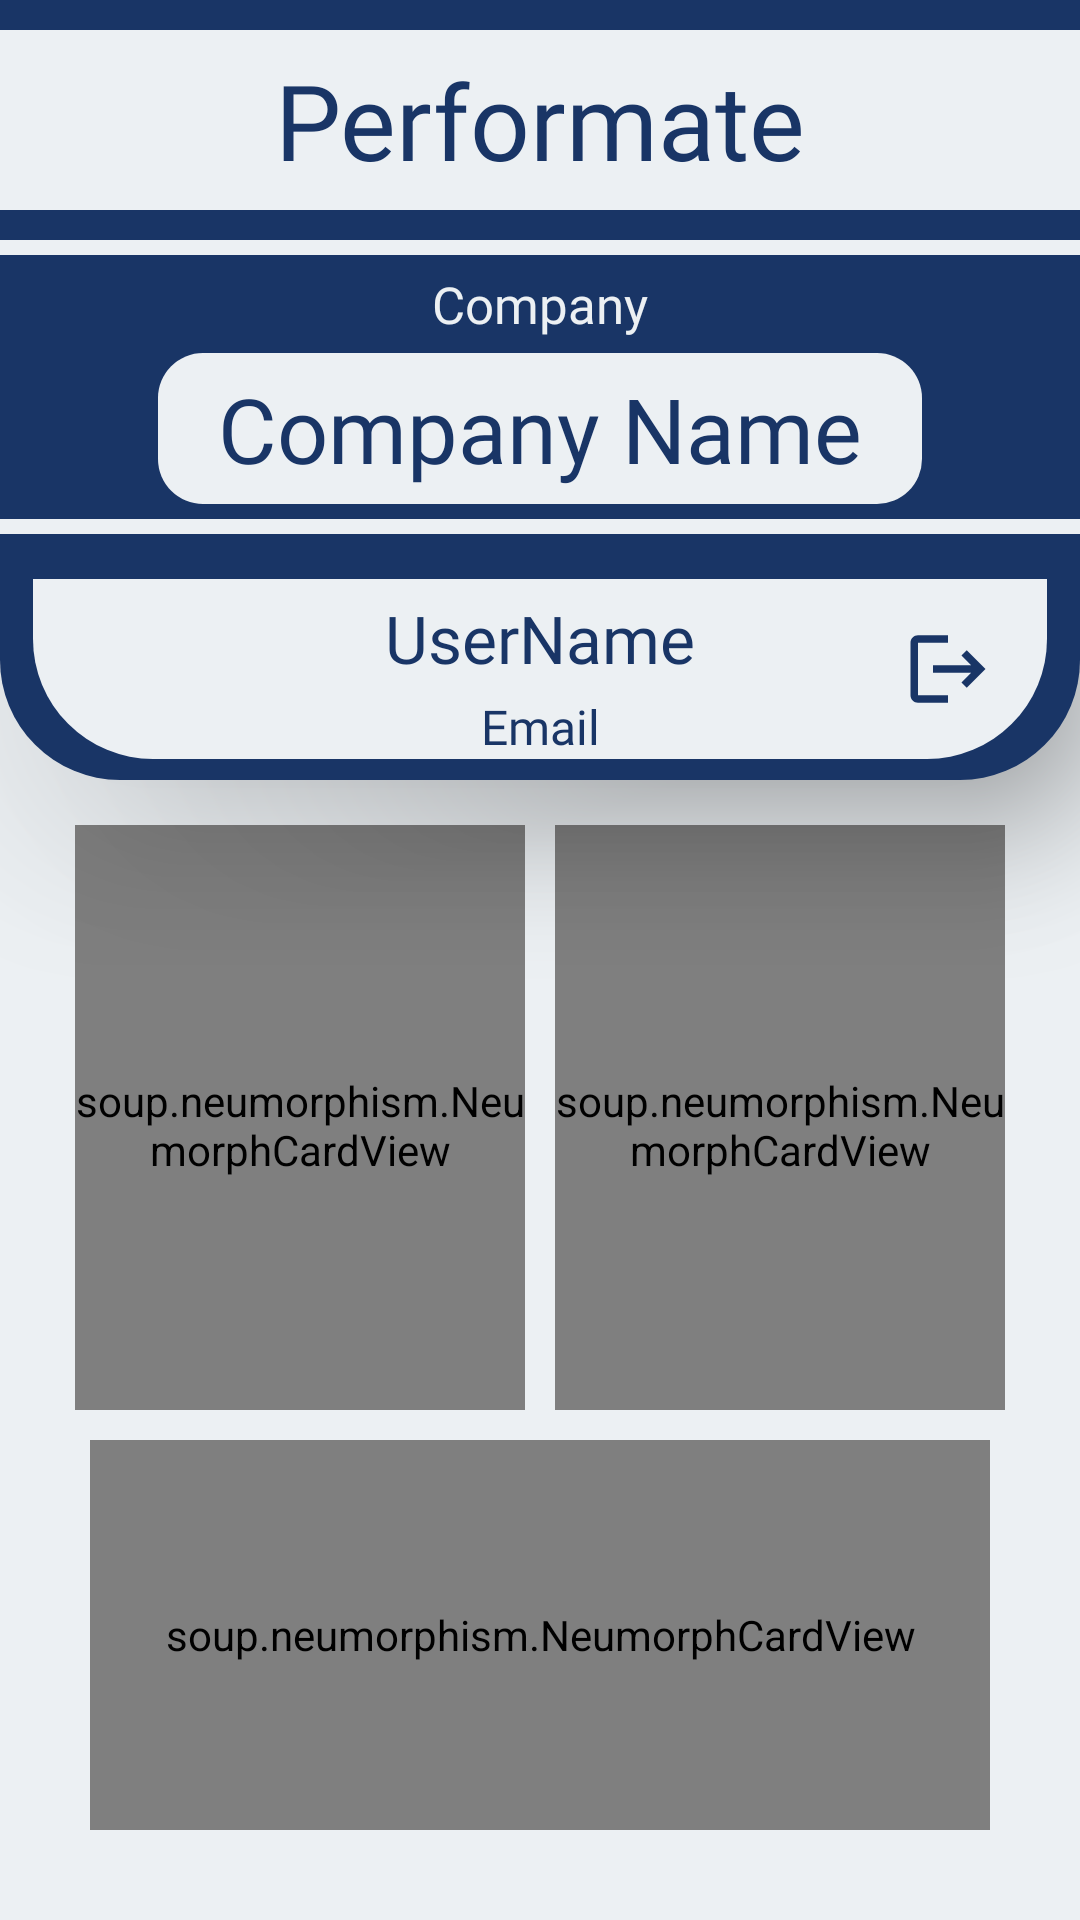

Android layout source for this screen:
<!-- AndroidManifest.xml: application theme Theme.PerformanceManagementSystem -->
<!-- res/layout/fragment_dash.xml -->
<?xml version="1.0" encoding="utf-8"?>
<RelativeLayout xmlns:android="http://schemas.android.com/apk/res/android"
    xmlns:app="http://schemas.android.com/apk/res-auto"
    xmlns:tools="http://schemas.android.com/tools"
    android:layout_width="match_parent"
    android:layout_height="match_parent"
    android:background="@color/light_background"
    tools:context=".Fragments.DashFragment">

    <TextView
        android:id="@+id/blue"
        android:layout_width="match_parent"
        android:layout_height="260dp"
        android:layout_centerHorizontal="true"
        android:background="@drawable/button"
        android:backgroundTint="@color/text_color"
        android:elevation="30dp"
        tools:ignore="MissingConstraints" />

    <LinearLayout
        android:id="@+id/companyinfo"
        android:layout_width="match_parent"
        android:layout_height="wrap_content"
        android:elevation="30dp"
        android:orientation="vertical">

        <TextView
            android:id="@+id/line1"
            android:layout_width="match_parent"
            android:layout_height="5dp"
            android:layout_marginTop="80dp"
            android:background="@drawable/cursor"
            android:backgroundTint="@color/light_background" />

        <TextView
            android:layout_width="match_parent"
            android:layout_height="wrap_content"
            android:layout_below="@id/line1"
            android:layout_centerHorizontal="true"
            android:layout_marginTop="5dp"
            android:layout_marginBottom="5dp"
            android:fontFamily="@font/cormorant_upright_semibold"
            android:gravity="center_horizontal"
            android:text="Company"
            android:textAlignment="center"
            android:textColor="@color/light_background"
            android:textSize="17sp" />

        <TextView
            android:id="@+id/nameComp"
            android:layout_width="wrap_content"
            android:layout_height="wrap_content"

            android:layout_centerHorizontal="true"
            android:layout_gravity="center"
            android:background="@drawable/dialog"
            android:backgroundTint="@color/light_background"
            android:fontFamily="@font/cormorant_upright_semibold"
            android:paddingLeft="20dp"
            android:paddingTop="5dp"
            android:paddingRight="20dp"
            android:paddingBottom="5dp"

            android:text="Company Name"
            android:textAlignment="center"
            android:textColor="@color/text_color"
            android:textSize="30sp" />


        <TextView
            android:id="@+id/line2"
            android:layout_width="match_parent"
            android:layout_height="5dp"
            android:layout_below="@id/line1"
            android:layout_marginTop="5dp"
            android:background="@drawable/cursor"
            android:backgroundTint="@color/light_background" />


    </LinearLayout>


    <LinearLayout
        android:layout_width="match_parent"
        android:layout_height="60dp"
        android:layout_marginTop="10dp"
        android:background="@drawable/cursor"
        android:backgroundTint="@color/light_background"
        android:elevation="30dp"
        android:orientation="vertical">


        <TextView
            android:layout_width="match_parent"
            android:layout_height="match_parent"
            android:background="@drawable/no_backgound"
            android:fontFamily="@font/cinzel_decorative_bold"

            android:gravity="center"
            android:text="Performate"


            android:textColor="@color/text_color"
            android:textSize="35dp" />


    </LinearLayout>

    <FrameLayout
        android:id="@+id/about"
        android:layout_width="match_parent"
        android:layout_height="60dp"
        android:layout_below="@id/companyinfo"
        android:layout_centerHorizontal="true"
        android:layout_marginTop="15dp"
        android:layout_marginRight="22dp"
        android:background="@drawable/button"
        android:backgroundTint="@color/light_background"
        android:elevation="30dp"

        tools:ignore="MissingConstraints">

        <LinearLayout
            android:layout_width="match_parent"
            android:layout_height="wrap_content"
            android:orientation="horizontal"
            >

            <LinearLayout
                android:layout_width="match_parent"
                android:layout_height="wrap_content"
                android:orientation="vertical"
                android:layout_weight="1"
                >

                <TextView
                    android:id="@+id/Username"
                    android:layout_width="match_parent"
                    android:layout_height="wrap_content"

                    android:layout_marginTop="5dp"
                    android:fontFamily="@font/cambo"
                    android:text="UserName"
                    android:textAlignment="center"
                    android:textColor="@color/text_color"
                    android:textSize="22dp" />

                <TextView
                    android:id="@+id/email"
                    android:layout_width="match_parent"
                    android:layout_height="wrap_content"

                    android:layout_marginTop="4dp"
                    android:textAlignment="center"
                    android:fontFamily="@font/cambo"
                    android:text="Email"
                    android:textColor="@color/text_color"
                    android:textSize="16dp" />

            </LinearLayout>












        </LinearLayout>
        <ImageView
            android:id="@+id/logoutBtn"
            android:layout_width="50dp"
            android:layout_height="50dp"

            android:padding="10dp"
            android:layout_alignParentRight="true"
            android:layout_gravity="right"
            android:layout_marginRight="8dp"
            android:layout_marginTop="5dp"
            android:src="@drawable/logout"

            />
    </FrameLayout>


    <LinearLayout
        android:id="@+id/dash"
        android:layout_width="match_parent"
        android:layout_height="wrap_content"
        android:layout_below="@id/blue"
        android:gravity="center_horizontal">

        <soup.neumorphism.NeumorphCardView

            android:id="@+id/statusFeed"
            android:layout_width="150dp"
            android:layout_height="200dp"
            android:layout_centerHorizontal="true"
            android:layout_gravity="center"
            android:layout_marginTop="10dp"
            android:layout_marginRight="10dp"
            app:neumorph_shadowElevation="6dp"
            app:neumorph_shapeType="flat"
            tools:ignore="MissingConstraints">

            <LinearLayout
                android:layout_width="wrap_content"
                android:layout_height="wrap_content"
                android:layout_gravity="center"
                android:orientation="vertical">

                <ImageView
                    android:layout_width="70dp"
                    android:layout_height="70dp"
                    android:layout_gravity="center"
                    android:src="@drawable/statistics" />

                <TextView
                    android:layout_width="110dp"
                    android:layout_height="wrap_content"
                    android:layout_marginTop="10dp"
                    android:fontFamily="@font/delius"
                    android:text="Performance Status"
                    android:textAlignment="center"
                    android:textColor="@color/text_color"
                    android:textSize="15dp" />
            </LinearLayout>
        </soup.neumorphism.NeumorphCardView>

        <soup.neumorphism.NeumorphCardView

            android:id="@+id/pendingFeed"
            android:layout_width="150dp"
            android:layout_height="200dp"
            android:layout_centerHorizontal="true"
            android:layout_gravity="center"
            android:layout_marginTop="10dp"
            app:neumorph_shadowElevation="6dp"
            app:neumorph_shapeType="flat"
            tools:ignore="MissingConstraints">

            <LinearLayout
                android:layout_width="wrap_content"
                android:layout_height="wrap_content"
                android:layout_gravity="center"
                android:orientation="vertical">

                <ImageView
                    android:layout_width="70dp"
                    android:layout_height="70dp"
                    android:layout_gravity="center"
                    android:src="@drawable/form" />

                <TextView
                    android:layout_width="120dp"
                    android:layout_height="wrap_content"
                    android:layout_marginTop="10dp"
                    android:fontFamily="@font/delius"
                    android:text="Pending Feedback"
                    android:textAlignment="center"
                    android:textColor="@color/text_color"
                    android:textSize="15dp" />
            </LinearLayout>
        </soup.neumorphism.NeumorphCardView>

    </LinearLayout>

    <soup.neumorphism.NeumorphCardView

        android:id="@+id/createFeed"
        android:layout_width="300dp"
        android:layout_height="130dp"
        android:layout_below="@id/dash"
        android:layout_centerHorizontal="true"
        android:layout_gravity="center"
        android:layout_marginTop="10dp"
        android:layout_marginRight="10dp"
        app:neumorph_shadowElevation="6dp"
        app:neumorph_shapeType="flat">

        <LinearLayout
            android:layout_width="wrap_content"
            android:layout_height="wrap_content"
            android:layout_gravity="center"
            android:orientation="horizontal">

            <ImageView
                android:layout_width="70dp"
                android:layout_height="70dp"
                android:layout_gravity="center"
                android:src="@drawable/feedback" />

            <TextView
                android:layout_width="112dp"
                android:layout_height="wrap_content"

                android:layout_gravity="center_vertical"
                android:layout_marginLeft="20dp"
                android:fontFamily="@font/delius"
                android:text="Create Feedback Form"
                android:textAlignment="center"
                android:textColor="@color/text_color"
                android:textSize="15dp"
                tools:ignore="RtlCompat" />
        </LinearLayout>
    </soup.neumorphism.NeumorphCardView>























</RelativeLayout>
<!-- resources referenced by this layout -->
<resources>
  <color name="light_background">#ecf0f3</color>
  <color name="text_color">#193566</color>
  <!-- drawable button (drawable) -->
  <?xml version="1.0" encoding="utf-8"?>
  <shape android:shape="rectangle" xmlns:android="http://schemas.android.com/apk/res/android">
  
  
      <corners android:bottomRightRadius="40sp"
          android:bottomLeftRadius="40sp"/>
  
      <solid android:color="@color/white"/>
  </shape>
  <!-- drawable cursor (drawable) -->
  <?xml version="1.0" encoding="utf-8"?>
  <shape xmlns:android="http://schemas.android.com/apk/res/android"
      android:shape="rectangle">
  <size android:width="2dp"/>
      <solid android:color="@color/text_color"/>
  
  </shape>
  <!-- drawable dialog (drawable-v24) -->
  <?xml version="1.0" encoding="utf-8"?>
  <shape xmlns:android="http://schemas.android.com/apk/res/android">
  
      <corners android:radius="15sp"/>
      <solid android:color="@color/light_background"/>
  
  </shape>
  <!-- drawable feedback: png bitmap (drawable-v24, 4757 bytes) -->
  <!-- drawable form: png bitmap (drawable-v24, 4360 bytes) -->
  <!-- drawable logout (drawable) -->
  <vector android:autoMirrored="true" android:height="24dp"
      android:tint="#193566" android:viewportHeight="24"
      android:viewportWidth="24" android:width="24dp" xmlns:android="http://schemas.android.com/apk/res/android">
      <path android:fillColor="@android:color/white" android:pathData="M17,7l-1.41,1.41L18.17,11H8v2h10.17l-2.58,2.58L17,17l5,-5zM4,5h8V3H4c-1.1,0 -2,0.9 -2,2v14c0,1.1 0.9,2 2,2h8v-2H4V5z"/>
  </vector>
  <!-- drawable no_backgound (drawable) -->
  <?xml version="1.0" encoding="utf-8"?>
  <shape xmlns:android="http://schemas.android.com/apk/res/android"
      android:shape="rectangle">
       <solid android:color="@android:color/transparent"/>
  
  </shape>
  <!-- drawable statistics: png bitmap (drawable-v24, 4588 bytes) -->
  <style name="Theme.PerformanceManagementSystem" parent="Theme.MaterialComponents.DayNight.NoActionBar">
          
          <item name="colorPrimary">@color/light_background</item>
          <item name="colorPrimaryVariant">@color/text_color</item>
          <item name="colorOnPrimary">@color/white</item>
          
          <item name="colorSecondary">@color/teal_200</item>
          <item name="colorSecondaryVariant">@color/text_color</item>
          <item name="colorOnSecondary">@color/black</item>
          
          <item name="android:statusBarColor" tools:targetApi="l">?attr/colorPrimaryVariant</item>
          
  
          <item name="android:windowContentTransitions">true</item>
      </style>
  <color name="white">#FFFFFFFF</color>
  <color name="teal_200">#193566</color>
  <color name="black">#FF000000</color>
</resources>
